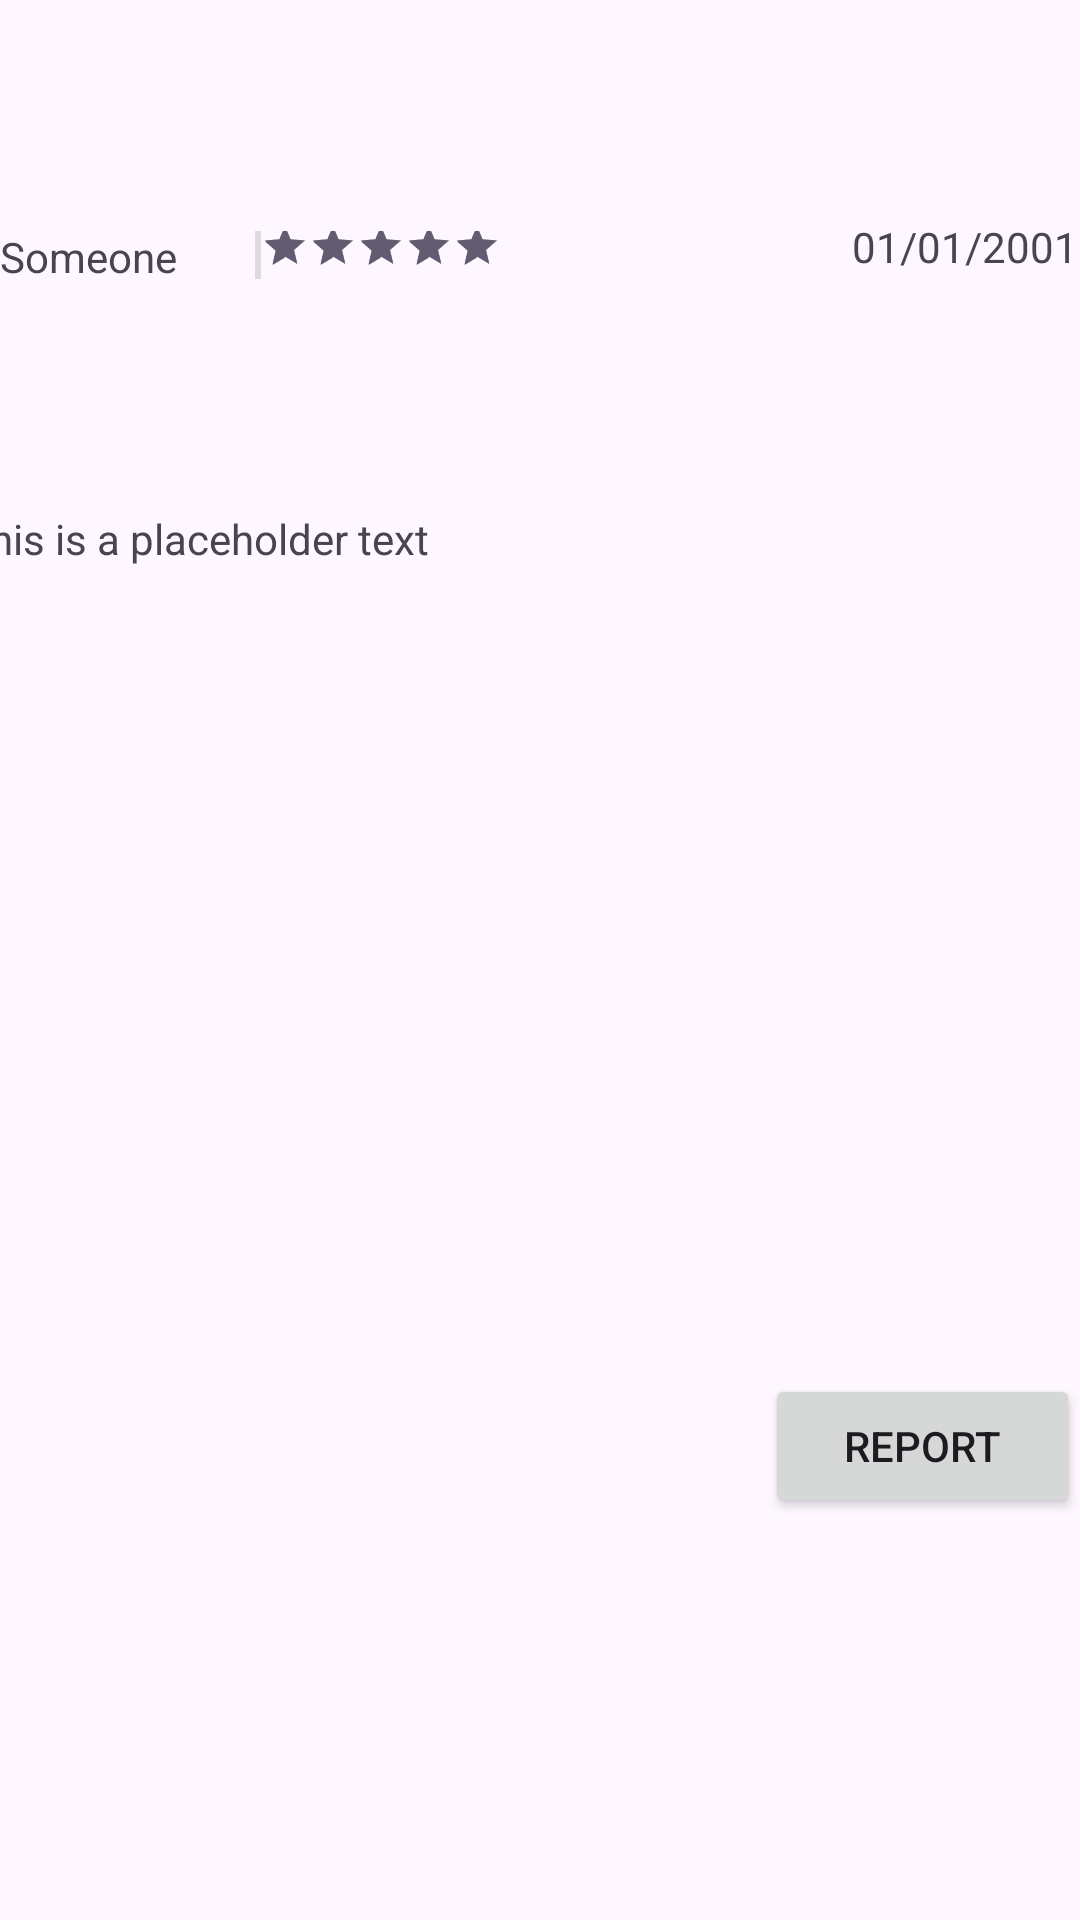

Here is an Android app screen rendered from its layout file. Give the layout XML and the strings, colors and styles it references.
<!-- AndroidManifest.xml: application theme Theme.MockDeliveryApp -->
<!-- res/layout/reviewitem.xml -->
<?xml version="1.0" encoding="utf-8"?>
<androidx.constraintlayout.widget.ConstraintLayout xmlns:android="http://schemas.android.com/apk/res/android"
    xmlns:app="http://schemas.android.com/apk/res-auto"
    xmlns:tools="http://schemas.android.com/tools"
    android:layout_width="match_parent"
    android:layout_height="238dp">

    <RatingBar
        android:id="@+id/starcount"
        style="@style/Widget.AppCompat.RatingBar.Small"
        android:layout_width="80dp"
        android:layout_height="22dp"
        android:numStars="5"
        android:rating="5"
        app:layout_constraintBottom_toTopOf="@+id/reviewtext"
        app:layout_constraintEnd_toEndOf="parent"
        app:layout_constraintHorizontal_bias="0.0"
        app:layout_constraintStart_toEndOf="@+id/reviewername"
        app:layout_constraintTop_toTopOf="parent" />

    <TextView
        android:id="@+id/reviewername"
        android:layout_width="85dp"
        android:layout_height="18dp"
        android:text="Someone"
        app:layout_constraintBottom_toTopOf="@+id/reviewtext"
        app:layout_constraintEnd_toStartOf="@+id/divider"
        app:layout_constraintHorizontal_bias="0.0"
        app:layout_constraintStart_toStartOf="parent"
        app:layout_constraintTop_toTopOf="parent" />

    <TextView
        android:id="@+id/reviewdate"
        android:layout_width="76dp"
        android:layout_height="25dp"
        android:layout_marginStart="32dp"
        android:text="01/01/2001"
        app:layout_constraintBottom_toTopOf="@+id/reviewtext"
        app:layout_constraintEnd_toEndOf="parent"
        app:layout_constraintHorizontal_bias="1.0"
        app:layout_constraintStart_toEndOf="@+id/starcount"
        app:layout_constraintTop_toTopOf="parent" />

    <View
        android:id="@+id/divider"
        android:layout_width="2dp"
        android:layout_height="16dp"
        android:background="?android:attr/listDivider"
        app:layout_constraintBottom_toTopOf="@+id/reviewtext"
        app:layout_constraintEnd_toStartOf="@+id/starcount"
        app:layout_constraintStart_toEndOf="@+id/reviewername"
        app:layout_constraintTop_toTopOf="parent" />

    <TextView
        android:id="@+id/reviewtext"
        android:layout_width="384dp"
        android:layout_height="154dp"
        android:layout_marginTop="36dp"
        android:text="This is a placeholder text"
        app:layout_constraintBottom_toTopOf="@id/buttontoreportreview"
        app:layout_constraintEnd_toEndOf="parent"
        app:layout_constraintStart_toStartOf="parent"
        app:layout_constraintTop_toTopOf="parent"
        app:layout_constraintVertical_bias="0.050000012" />

    <Button
        android:id="@+id/buttontoreportreview"
        android:layout_width="105dp"
        android:layout_height="48dp"
        android:text="Report"
        app:layout_constraintBottom_toBottomOf="parent"
        app:layout_constraintEnd_toEndOf="parent"
        app:layout_constraintHorizontal_bias="1.0"
        app:layout_constraintStart_toStartOf="parent"
        app:layout_constraintTop_toBottomOf="@+id/reviewtext"
        app:layout_constraintVertical_bias="0.0" />

</androidx.constraintlayout.widget.ConstraintLayout>
<!-- resources referenced by this layout -->
<resources>
  <style name="Theme.MockDeliveryApp" parent="Base.Theme.MockDeliveryApp" />
  <style name="Base.Theme.MockDeliveryApp" parent="Theme.Material3.DayNight.NoActionBar">
          
          
      </style>
</resources>
